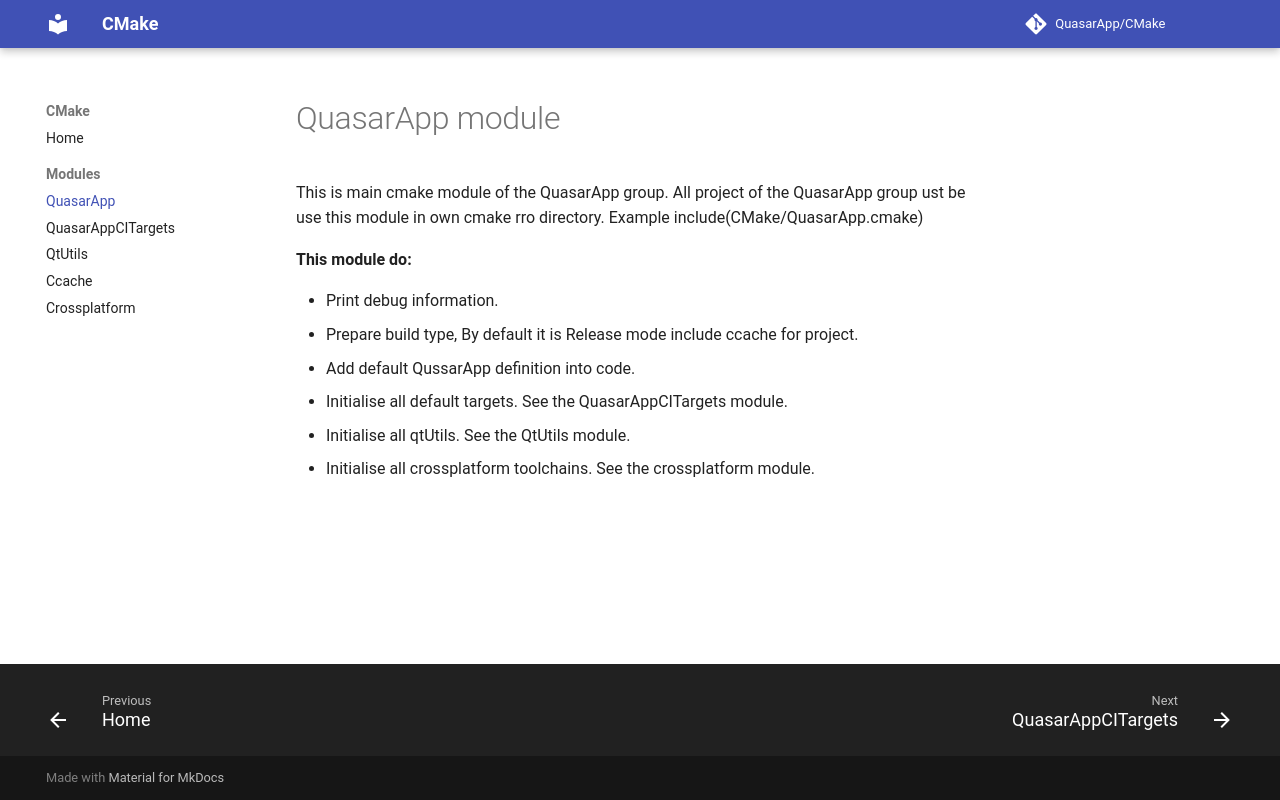

repository: QuasarApp/CMake · page: Docs/QuasarApp/index.html · generator: mkdocs


# QuasarApp module

This is main cmake module of the QuasarApp group.
All project of the QuasarApp group ust be use this module in own cmake rro directory.
Example
include(CMake/QuasarApp.cmake)
 
**This module do:**

* Print debug information.
* Prepare build type, By default it is Release mode
include ccache for project.
* Add default QussarApp  definition into code.
* Initialise all default targets. See the QuasarAppCITargets module.
* Initialise all qtUtils. See the QtUtils module.
* Initialise all crossplatform toolchains. See the crossplatform module.
